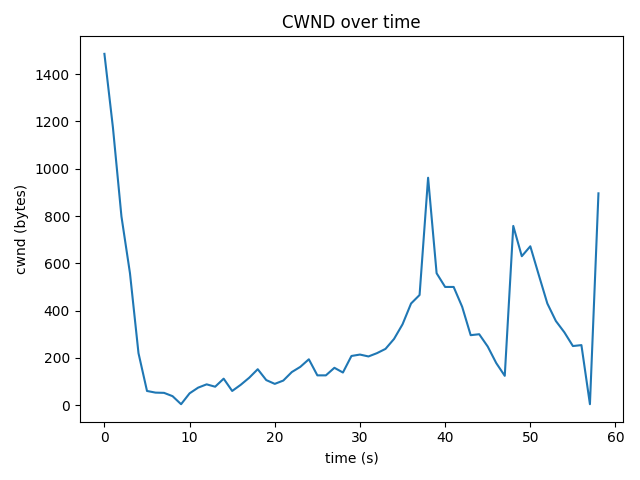

The file beside this chart, header and first rows:
time_s, cwnd_bytes, rtt_ms
0.0, 1486, 11.59
1.0, 1174, 23.57
2.0, 798, 26.14
3.0, 558, 34.97
4.0, 220, 17.68
5.0, 60, 41.11
6.0, 53, 33.58
7.0, 52, 34.03
8.0, 38, 28.5
9.0, 4, 38.54
10.0, 50, 18.56
11.0, 74, 30.19
12.0, 88, 45.32
13.0, 78, 35.36
14.0, 112, 44.52
15.0, 60, 42.63
16.0, 86, 36.99
17.0, 116, 32.32
18.0, 152, 29.73
19.0, 106, 44.96
20.0, 90, 34.62
21.0, 104, 38.4
22.0, 140, 37.97
23.0, 162, 34.15
24.0, 194, 32.55
25.0, 126, 45.73
26.0, 126, 22.56
27.0, 158, 27.22
28.0, 138, 33.83
29.0, 208, 40.08
30.0, 214, 45.25
31.0, 206, 31.05
32.0, 220, 25.87
33.0, 238, 31.77
34.0, 280, 41.33
35.0, 342, 40.58
36.0, 430, 32.71
37.0, 466, 6.511
38.0, 962, 27.49
39.0, 558, 27.89
40.0, 500, 18.68
41.0, 500, 23.09
42.0, 416, 34.19
43.0, 296, 26.59
44.0, 300, 36.66
45.0, 248, 33.34
46.0, 178, 26.77
47.0, 124, 4.356
48.0, 758, 27.29
49.0, 630, 26.09
50.0, 672, 32.15
51.0, 550, 30.66
52.0, 430, 23.42
53.0, 356, 33.4
54.0, 308, 22.02
55.0, 250, 28.4
56.0, 254, 22.24
57.0, 4, 14.65
58.0, 896, 32.35
